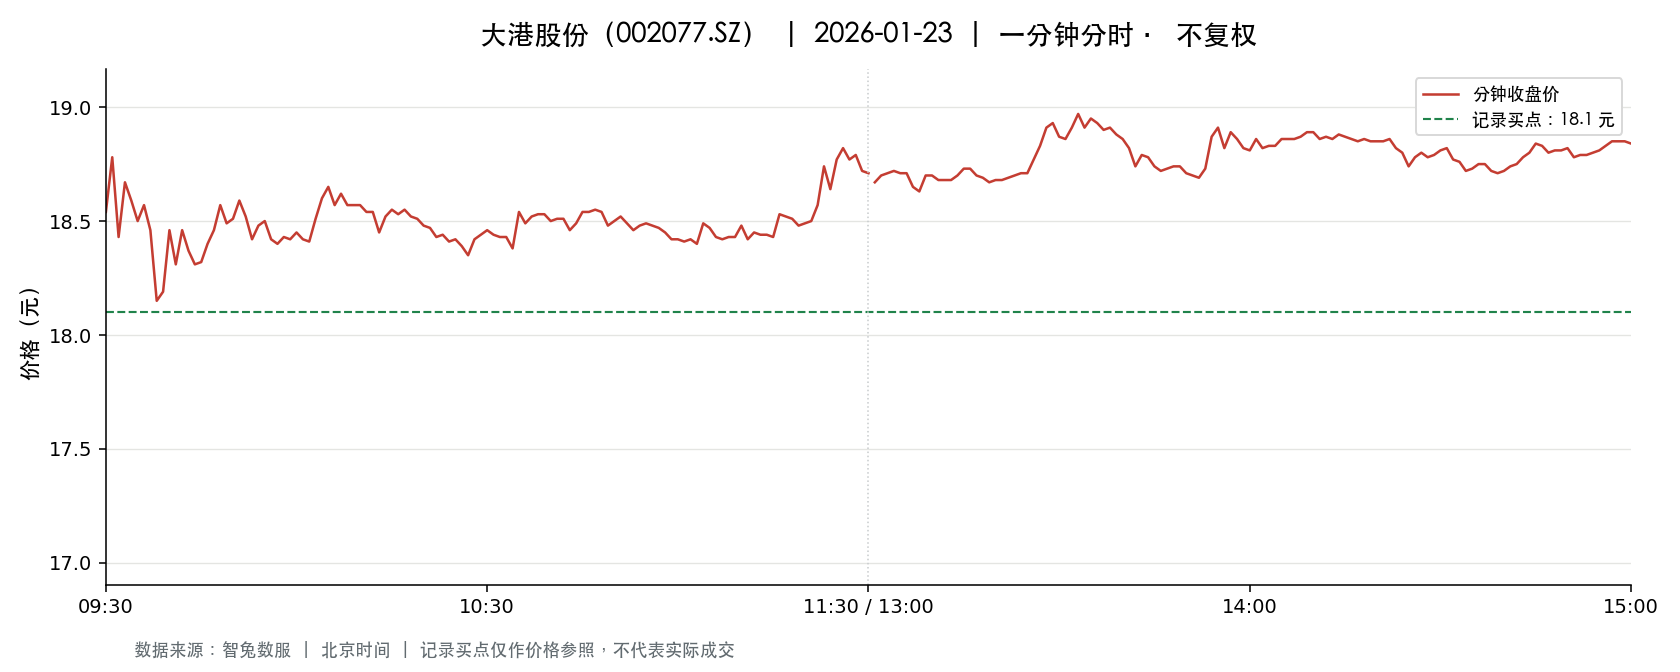

The file beside this chart, header and first rows:
t, o, h, l, c, v, a, pc, sf
2026-01-23 09:30:00, 18.54, 18.54, 18.54, 18.54, 31829, 59010966, 18.43, 0.0
2026-01-23 09:31:00, 18.65, 19.01, 18.65, 18.78, 72380, 136270560, 18.54, 0.0
2026-01-23 09:32:00, 18.77, 18.77, 18.43, 18.43, 45066, 83872306, 18.78, 0.0
2026-01-23 09:33:00, 18.4, 18.7, 18.28, 18.67, 27288, 50546419, 18.43, 0.0
2026-01-23 09:34:00, 18.65, 18.65, 18.47, 18.59, 17524, 32541303, 18.67, 0.0
2026-01-23 09:35:00, 18.6, 18.6, 18.46, 18.5, 15409, 28533891, 18.59, 0.0
2026-01-23 09:36:00, 18.53, 18.57, 18.51, 18.57, 7220, 13394893, 18.5, 0.0
2026-01-23 09:37:00, 18.57, 18.57, 18.46, 18.46, 10845, 20108750, 18.57, 0.0
2026-01-23 09:38:00, 18.45, 18.45, 18.09, 18.15, 27970, 50902611, 18.46, 0.0
2026-01-23 09:39:00, 18.15, 18.26, 18.15, 18.19, 12742, 23201894, 18.15, 0.0
2026-01-23 09:40:00, 18.28, 18.67, 18.28, 18.46, 18346, 33929264, 18.19, 0.0
2026-01-23 09:41:00, 18.44, 18.45, 18.27, 18.31, 8440, 15492808, 18.46, 0.0
2026-01-23 09:42:00, 18.42, 18.46, 18.41, 18.46, 5201, 9581854, 18.31, 0.0
2026-01-23 09:43:00, 18.46, 18.46, 18.37, 18.37, 5219, 9616197, 18.46, 0.0
2026-01-23 09:44:00, 18.36, 18.36, 18.3, 18.31, 6596, 12085457, 18.37, 0.0
2026-01-23 09:45:00, 18.31, 18.37, 18.3, 18.32, 5517, 10105317, 18.31, 0.0
2026-01-23 09:46:00, 18.32, 18.42, 18.32, 18.4, 5608, 10304391, 18.32, 0.0
2026-01-23 09:47:00, 18.42, 18.48, 18.42, 18.46, 5619, 10369163, 18.4, 0.0
2026-01-23 09:48:00, 18.46, 18.57, 18.42, 18.57, 10720, 19833915, 18.46, 0.0
2026-01-23 09:49:00, 18.57, 18.57, 18.46, 18.49, 4652, 8605826, 18.57, 0.0
2026-01-23 09:50:00, 18.5, 18.51, 18.47, 18.51, 4233, 7827432, 18.49, 0.0
2026-01-23 09:51:00, 18.52, 18.59, 18.52, 18.59, 4545, 8431930, 18.51, 0.0
2026-01-23 09:52:00, 18.6, 18.6, 18.52, 18.52, 5780, 10742467, 18.59, 0.0
2026-01-23 09:53:00, 18.48, 18.48, 18.41, 18.42, 6110, 11267105, 18.52, 0.0
2026-01-23 09:54:00, 18.45, 18.48, 18.43, 18.48, 2607, 4809368, 18.42, 0.0
2026-01-23 09:55:00, 18.48, 18.5, 18.46, 18.5, 3158, 5835766, 18.48, 0.0
2026-01-23 09:56:00, 18.48, 18.48, 18.42, 18.42, 4076, 7515885, 18.5, 0.0
2026-01-23 09:57:00, 18.4, 18.45, 18.39, 18.4, 10498, 19326563, 18.42, 0.0
2026-01-23 09:58:00, 18.45, 18.45, 18.4, 18.43, 2313, 4262090, 18.4, 0.0
2026-01-23 09:59:00, 18.43, 18.43, 18.41, 18.42, 2632, 4847707, 18.43, 0.0
2026-01-23 10:00:00, 18.42, 18.45, 18.42, 18.45, 2396, 4417855, 18.42, 0.0
2026-01-23 10:01:00, 18.44, 18.44, 18.42, 18.42, 2476, 4563419, 18.45, 0.0
2026-01-23 10:02:00, 18.42, 18.42, 18.4, 18.41, 3573, 6578105, 18.42, 0.0
2026-01-23 10:03:00, 18.41, 18.51, 18.41, 18.51, 4624, 8528895, 18.41, 0.0
2026-01-23 10:04:00, 18.53, 18.6, 18.53, 18.6, 6061, 11266479, 18.51, 0.0
2026-01-23 10:05:00, 18.6, 18.65, 18.6, 18.65, 6673, 12426252, 18.6, 0.0
2026-01-23 10:06:00, 18.64, 18.65, 18.56, 18.57, 5319, 9900645, 18.65, 0.0
2026-01-23 10:07:00, 18.57, 18.62, 18.56, 18.62, 2931, 5448163, 18.57, 0.0
2026-01-23 10:08:00, 18.63, 18.64, 18.57, 18.57, 4277, 7958318, 18.62, 0.0
2026-01-23 10:09:00, 18.58, 18.58, 18.57, 18.57, 2622, 4871113, 18.57, 0.0
2026-01-23 10:10:00, 18.57, 18.57, 18.56, 18.57, 2576, 4783085, 18.57, 0.0
2026-01-23 10:11:00, 18.57, 18.58, 18.54, 18.54, 2753, 5109441, 18.57, 0.0
2026-01-23 10:12:00, 18.54, 18.55, 18.54, 18.54, 2159, 4004270, 18.54, 0.0
2026-01-23 10:13:00, 18.54, 18.54, 18.45, 18.45, 3131, 5787026, 18.54, 0.0
2026-01-23 10:14:00, 18.44, 18.52, 18.43, 18.52, 3592, 6635856, 18.45, 0.0
2026-01-23 10:15:00, 18.52, 18.56, 18.52, 18.55, 1804, 3344865, 18.52, 0.0
2026-01-23 10:16:00, 18.56, 18.56, 18.52, 18.53, 2026, 3755599, 18.55, 0.0
2026-01-23 10:17:00, 18.52, 18.56, 18.5, 18.55, 3144, 5823480, 18.53, 0.0
2026-01-23 10:18:00, 18.54, 18.55, 18.52, 18.52, 1307, 2422735, 18.55, 0.0
2026-01-23 10:19:00, 18.53, 18.53, 18.5, 18.51, 1686, 3121339, 18.52, 0.0
2026-01-23 10:20:00, 18.5, 18.51, 18.48, 18.48, 2368, 4380664, 18.51, 0.0
2026-01-23 10:21:00, 18.48, 18.5, 18.47, 18.47, 3552, 6568229, 18.48, 0.0
2026-01-23 10:22:00, 18.47, 18.47, 18.42, 18.43, 3104, 5723137, 18.47, 0.0
2026-01-23 10:23:00, 18.42, 18.46, 18.41, 18.44, 2605, 4801092, 18.43, 0.0
2026-01-23 10:24:00, 18.44, 18.44, 18.4, 18.41, 3104, 5716371, 18.44, 0.0
2026-01-23 10:25:00, 18.41, 18.43, 18.4, 18.42, 3293, 6066142, 18.41, 0.0
2026-01-23 10:26:00, 18.42, 18.42, 18.39, 18.39, 3796, 6986387, 18.42, 0.0
2026-01-23 10:27:00, 18.39, 18.39, 18.34, 18.35, 3531, 6487604, 18.39, 0.0
2026-01-23 10:28:00, 18.33, 18.43, 18.33, 18.42, 3413, 6273542, 18.35, 0.0
2026-01-23 10:29:00, 18.42, 18.44, 18.42, 18.44, 1414, 2606264, 18.42, 0.0
... 181 more rows
